Image classification data set "classification_dataset" (HarishRaghav25/Rice-and-Maize-pest-detection on GitHub). Class labels (16): maize curvularia leaf spot, maize maydis leaf blight, maize sorghum downy mildew, maize turcicum leaf blight, maize healthy, maize aphid, maize fall armyworm, rice bacterial leaf blight, rice brown spot, rice false smut, rice leaf sheath blight, rice healthy, rice leaf folder, rice skipper, rice white stem borer, rice yellow stem borer.

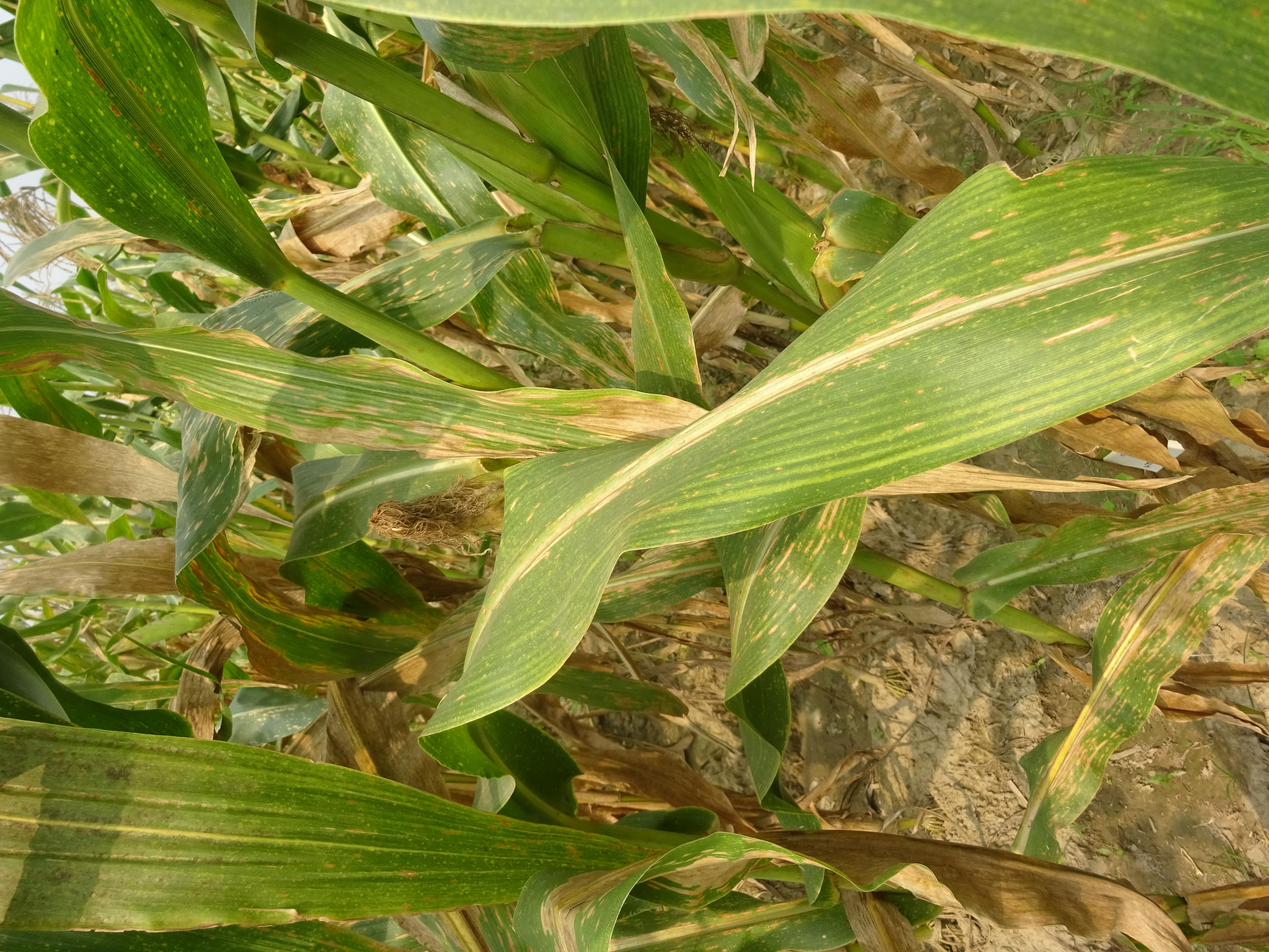
Label: maize maydis leaf blight

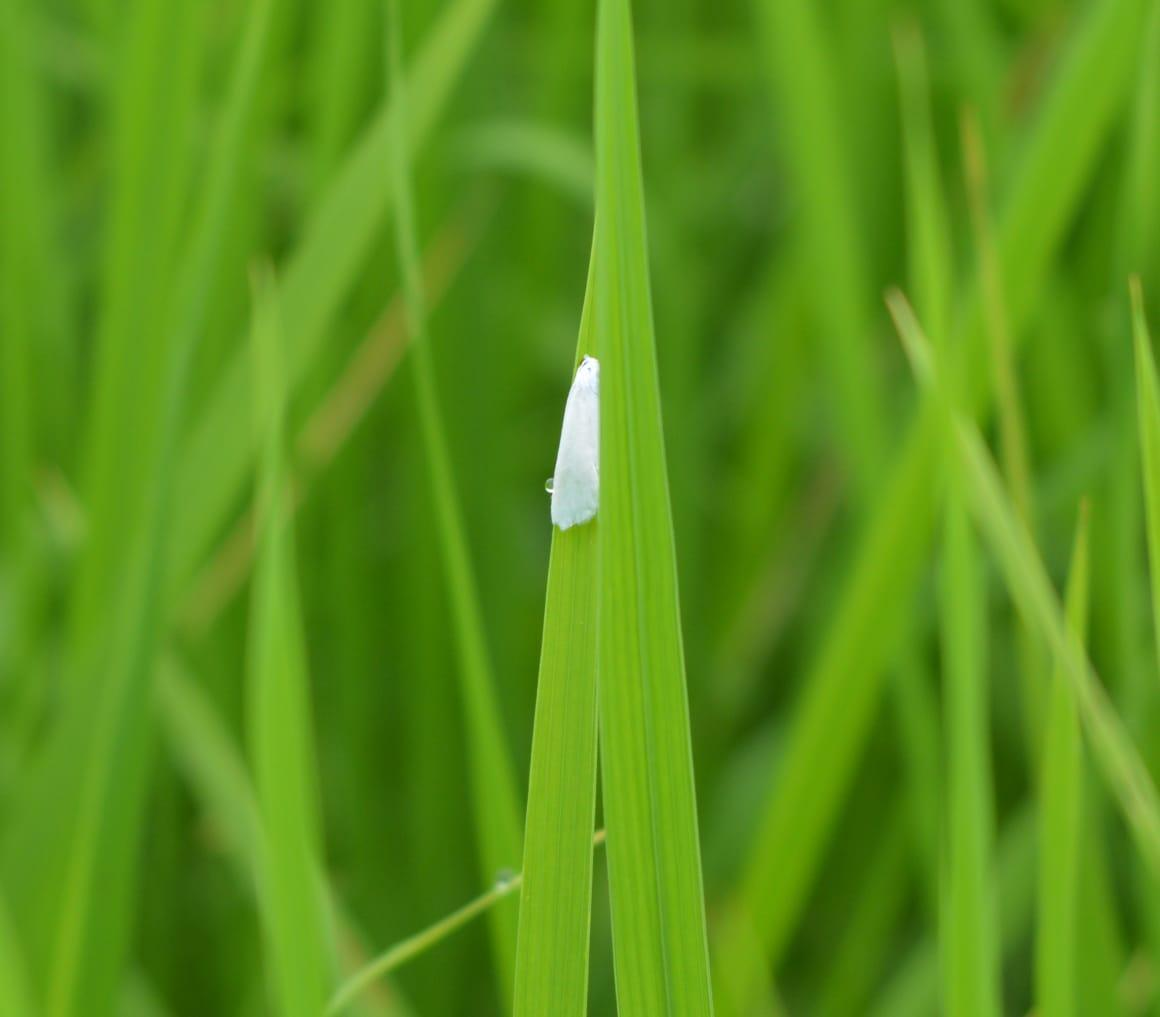
Label: rice white stem borer

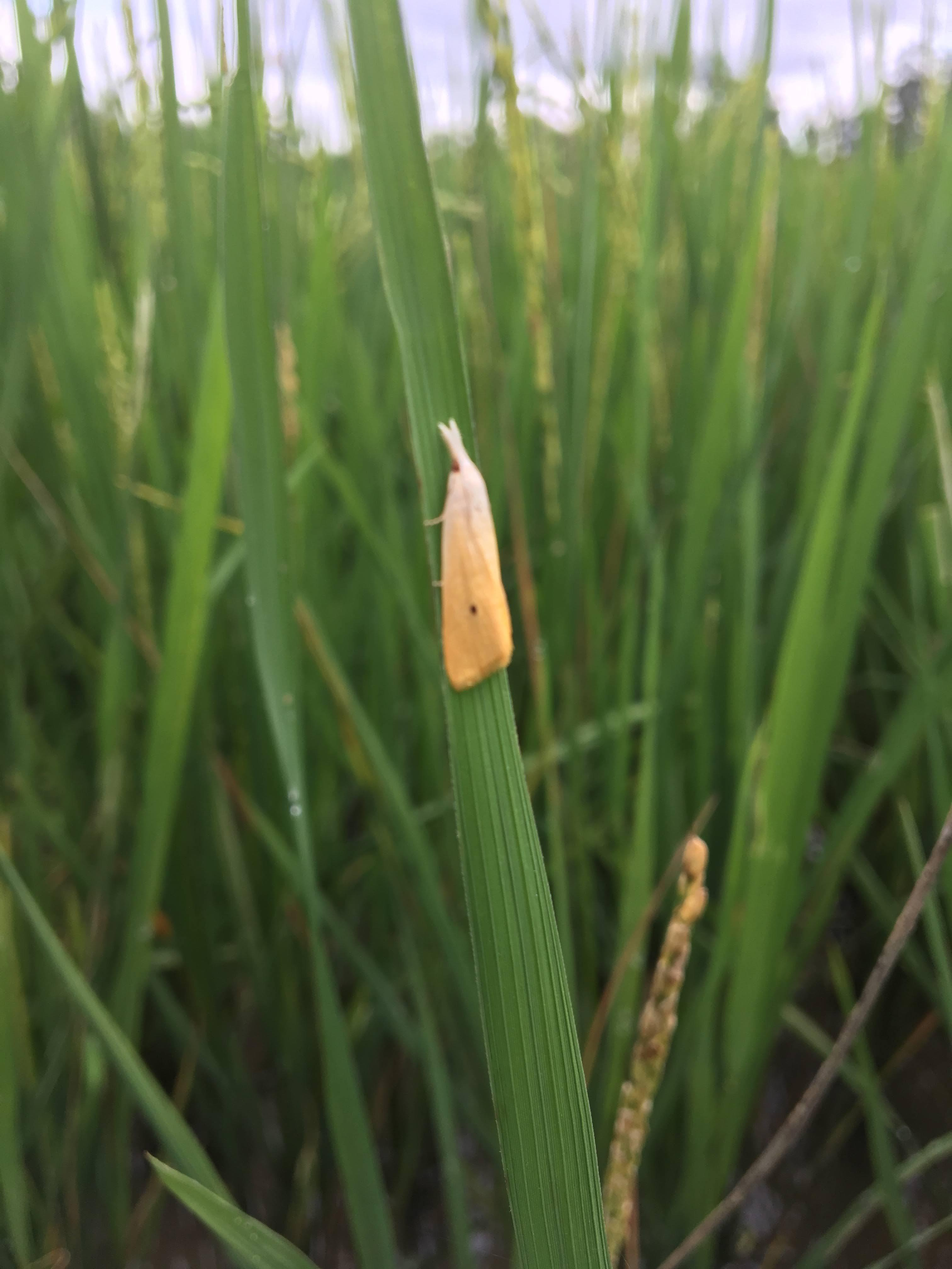
Label: rice yellow stem borer

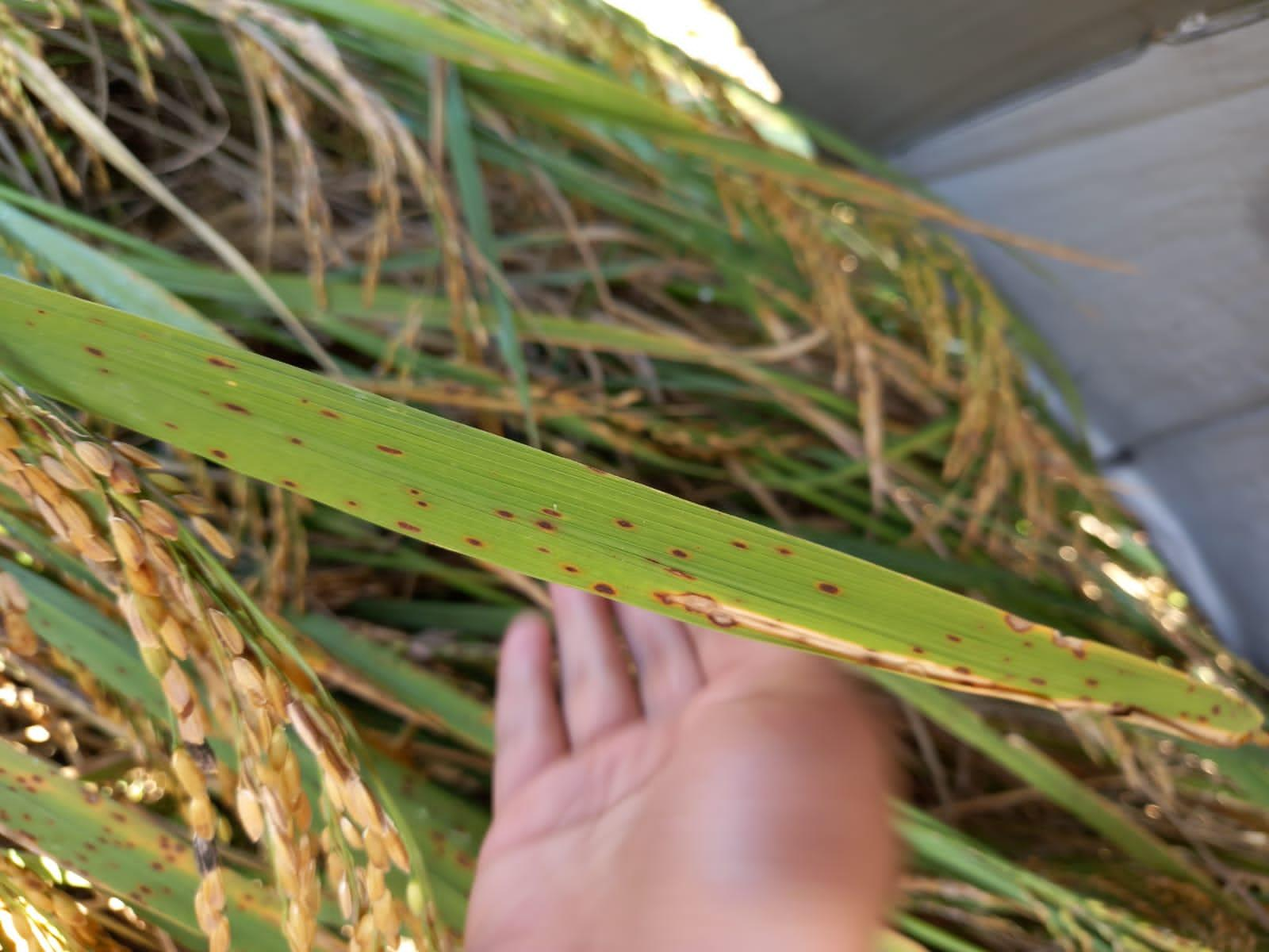
Label: rice brown spot

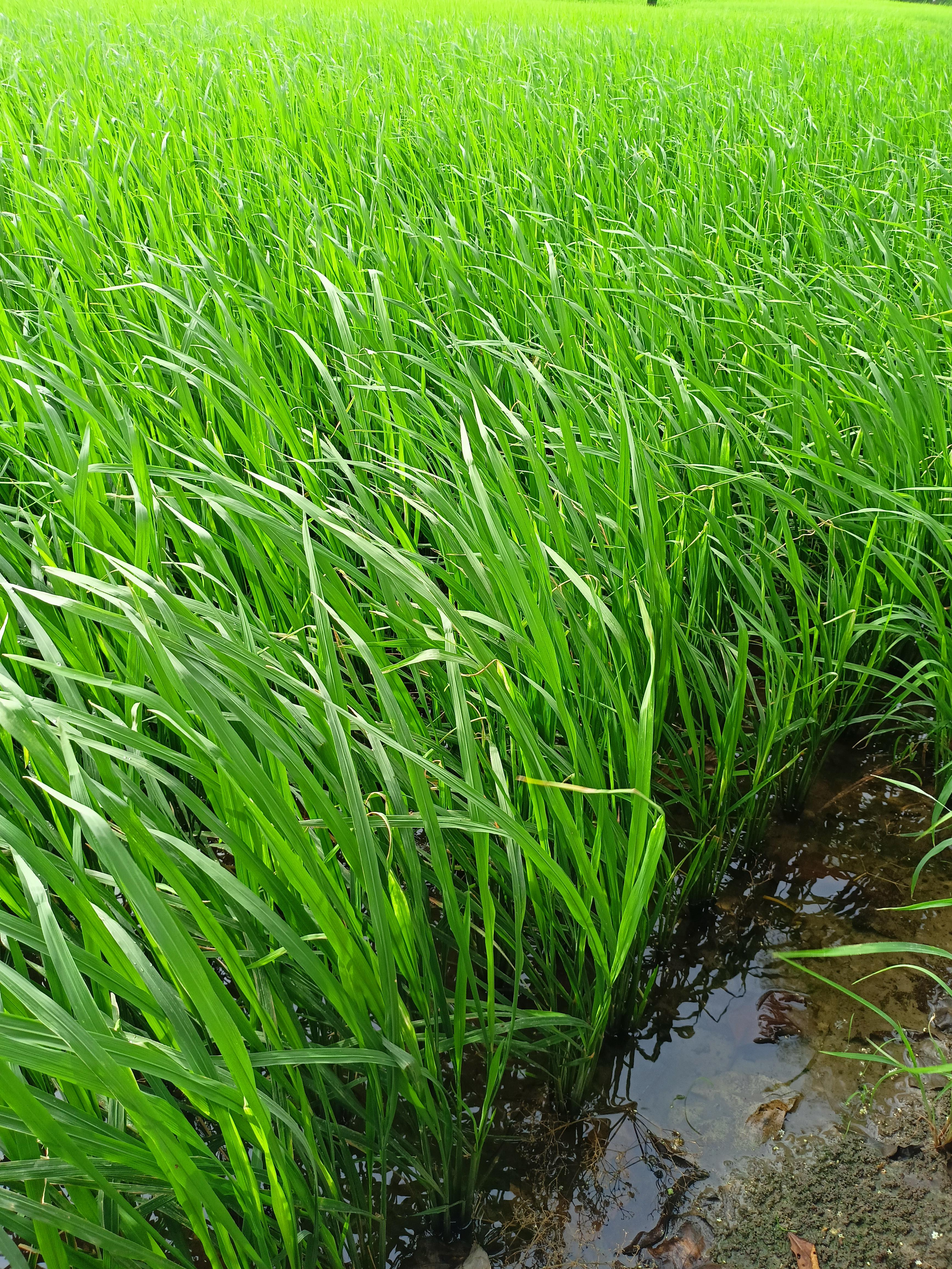
Label: rice healthy

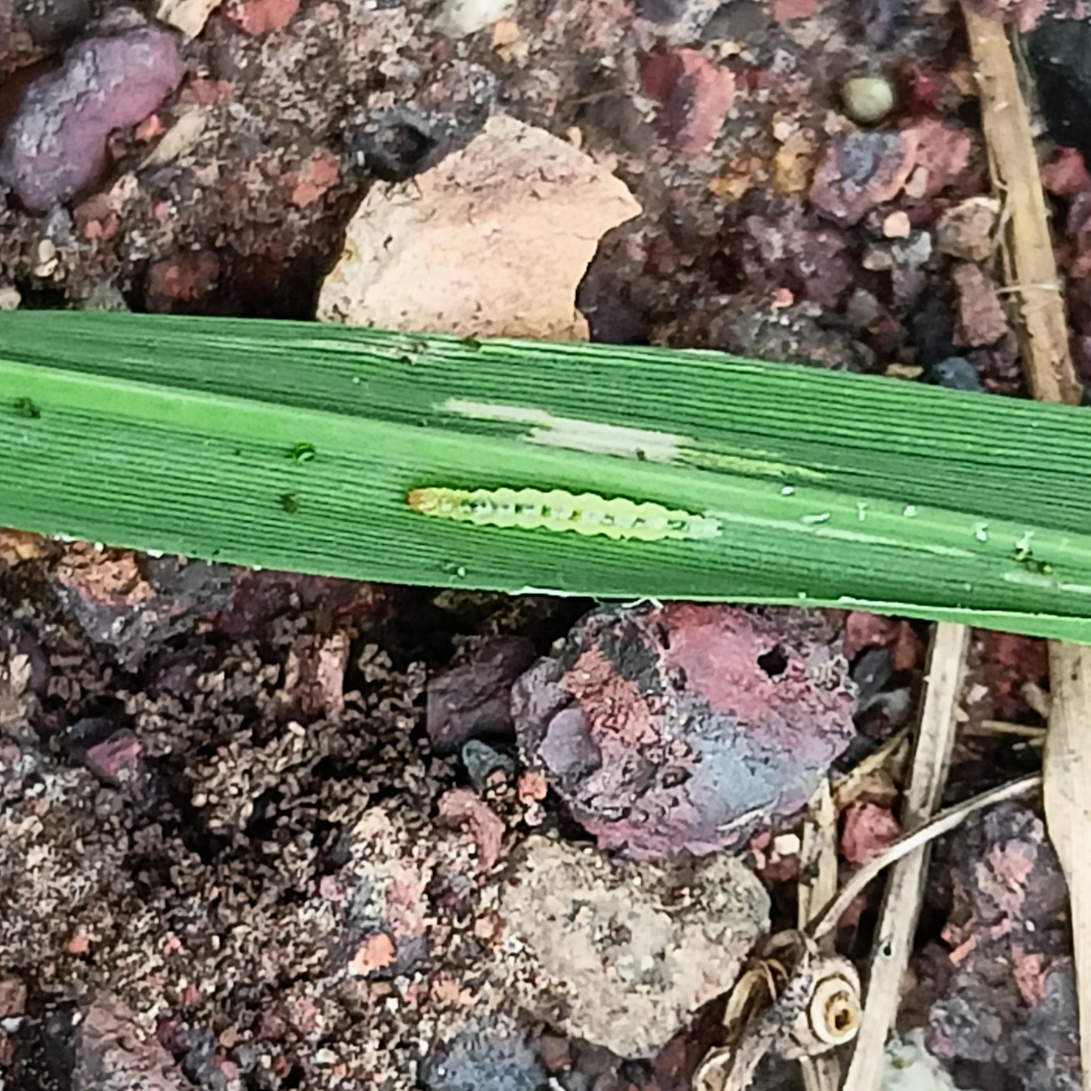
Label: rice leaf folder
